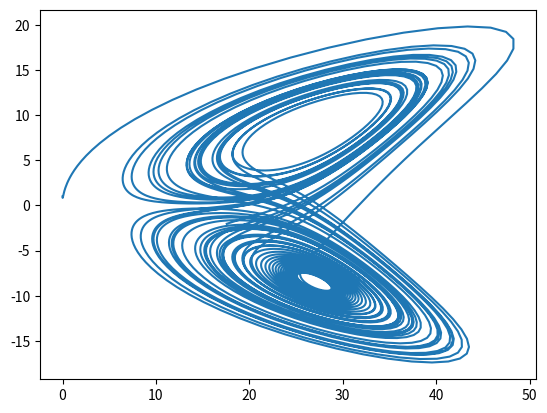

Write the Python code that produced this figure.
__author__ = 'J Tas'

import matplotlib.pyplot as plt
import numpy as np

# Globals:
CONST1 = 10.0
CONST2 = 28.0
CONST3 = 8.0 / 3.0


class Ode3:
    """Solve dr/dt = f(r,t). With r is a 3D vector, f is a 3D vector of functions."""

    def __init__(self, a, b, n=10):
        self.h = (b - a) / n
        self.tp = np.arange(a, b, self.h)

    def rkn4(self, f, start):
        """
        Implements 4th order Runge-Kutta method.
        See: https://en.wikipedia.org/wiki/Runge-Kutta_methods
        """
        r = np.array(start, float)
        self.xp = []
        self.yp = []
        self.zp = []
        for t in self.tp:
            self.xp.append(r[0])
            self.yp.append(r[1])
            self.zp.append(r[2])
            k1 = self.h * f(r, t)
            k2 = self.h * f(r + 0.5 * k1, t + 0.5 * self.h)
            k3 = self.h * f(r + 0.5 * k2, t + 0.5 * self.h)
            k4 = self.h * f(r + k3, t + self.h)
            r += (k1 + 2.0 * k2 + 2.0 * k3 + k4) / 6.0


def f(r, t):
    """
    Right-hand side of Lorenz equations. Returns 3D vector of functions.
    """
    x = r[0]
    y = r[1]
    z = r[2]
    fx = CONST1 * (y - x)
    fy = CONST2 * x - y - x * z
    fz = x * y - CONST3 * z
    return np.array([fx, fy, fz], float)


def ode3():
    a = 0.0
    b = 50
    s = Ode3(a, b, 5000)
    s.rkn4(f, [1, 0, 0])
    plt.plot(s.zp, s.xp)
    plt.show()


def main():
    ode3()


if __name__ == "__main__":
    main()
